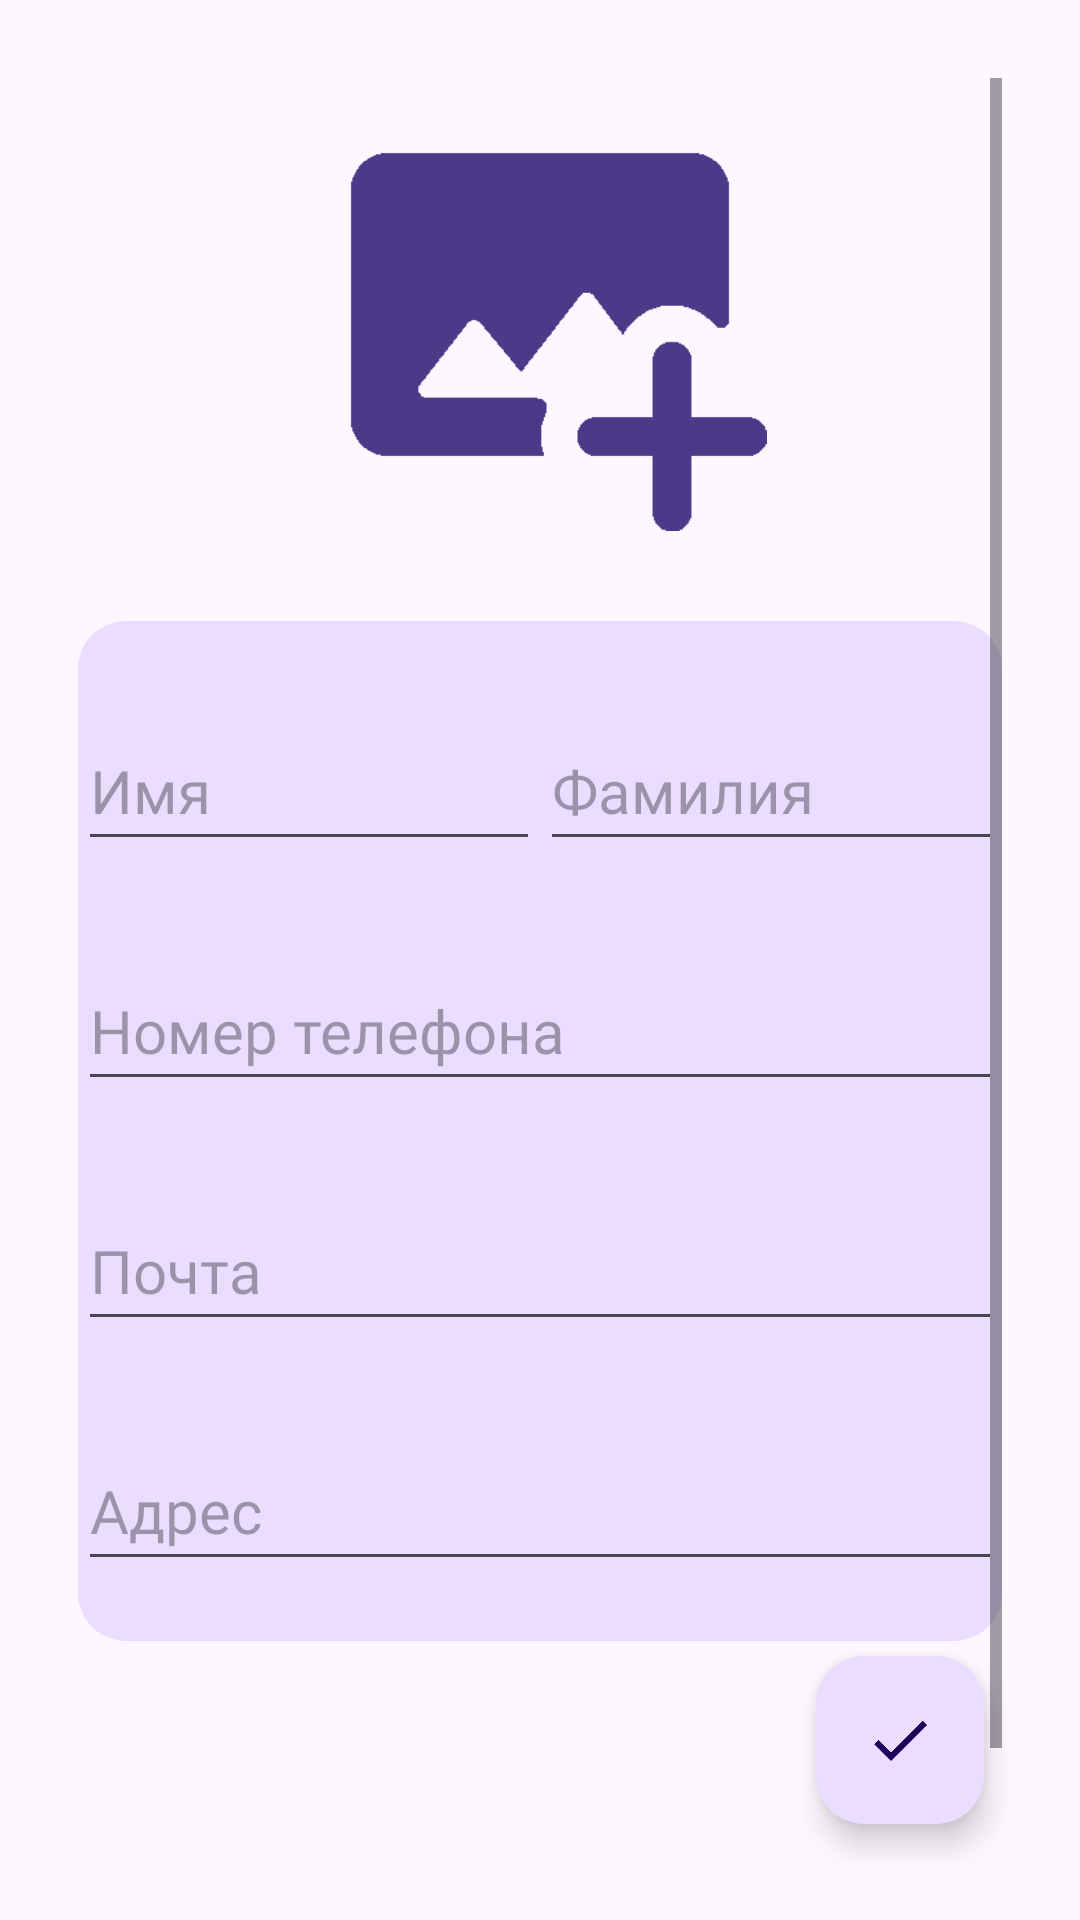

Reconstruct the res/layout file that produces this screen, plus the resources it refers to.
<!-- AndroidManifest.xml: application theme Theme.Contacts -->
<!-- res/layout/fragment_edit_popup.xml -->
<?xml version="1.0" encoding="utf-8"?>
<androidx.constraintlayout.widget.ConstraintLayout
    xmlns:android="http://schemas.android.com/apk/res/android"
    xmlns:app="http://schemas.android.com/apk/res-auto"
    xmlns:tools="http://schemas.android.com/tools"
    android:layout_width="match_parent"
    android:layout_height="match_parent"
    android:padding="16dp"
    tools:context=".EditPopupFragment">

    <ScrollView
        android:id="@+id/scrollView2"
        android:layout_width="match_parent"
        android:layout_height="match_parent"
        android:layout_marginStart="10dp"
        android:layout_marginTop="10dp"
        android:layout_marginEnd="10dp"
        android:layout_marginBottom="10dp"
        app:layout_constraintBottom_toBottomOf="parent"
        app:layout_constraintEnd_toEndOf="parent"
        app:layout_constraintStart_toStartOf="parent"
        app:layout_constraintTop_toTopOf="parent">

        <LinearLayout
            android:id="@+id/linearLayout"
            android:layout_width="match_parent"
            android:layout_height="wrap_content"
            android:orientation="vertical"
            tools:ignore="MissingConstraints">

            <ImageView
                android:id="@+id/avatar"
                android:layout_width="156dp"
                android:layout_height="151dp"
                android:layout_gravity="center"
                android:contentDescription="@string/avatar"
                android:onClick="selectPhoto"
                android:src="@drawable/photo"
                android:tag="0" />

            <LinearLayout
                android:layout_width="match_parent"
                android:layout_height="wrap_content"
                android:layout_marginTop="30dp"
                android:background="@drawable/rounded_background"
                android:orientation="vertical">

                <LinearLayout
                    android:layout_width="match_parent"
                    android:layout_height="wrap_content"
                    android:orientation="horizontal">

                    <EditText
                        android:id="@+id/name"
                        android:layout_width="match_parent"
                        android:layout_height="50dp"
                        android:layout_marginTop="30dp"
                        android:layout_weight="1"
                        android:autofillHints="username"
                        android:fontFamily="@font/ubuntu"
                        android:hint="@string/name1"
                        android:inputType="textCapWords"
                        android:maxLines="1"
                        android:textColor="@color/text"
                        android:textSize="20sp" />

                    <EditText
                        android:id="@+id/surname"
                        android:layout_width="match_parent"
                        android:layout_height="50dp"
                        android:layout_marginTop="30dp"
                        android:layout_weight="1"
                        android:autofillHints="username"
                        android:fontFamily="@font/ubuntu"
                        android:hint="@string/name2"
                        android:inputType="textCapWords"
                        android:maxLines="1"
                        android:textColor="@color/text"
                        android:textSize="20sp" />
                </LinearLayout>

                <EditText
                    android:id="@+id/p_number"
                    android:layout_width="match_parent"
                    android:layout_height="50dp"
                    android:layout_marginTop="30dp"
                    android:autofillHints="phone"
                    android:fontFamily="@font/ubuntu"
                    android:hint="@string/p_number"
                    android:inputType="phone"
                    android:maxLines="1"
                    android:textColor="@color/text"
                    android:textSize="20sp"
                    tools:ignore="TextFields" />

                <EditText
                    android:id="@+id/mail"
                    android:layout_width="match_parent"
                    android:layout_height="50dp"
                    android:layout_marginTop="30dp"
                    android:autofillHints="emailAddress"
                    android:fontFamily="@font/ubuntu"
                    android:hint="@string/mail"
                    android:inputType="textEmailAddress"
                    android:maxLines="1"
                    android:textColor="@color/text"
                    android:textSize="20sp" />

                <EditText
                    android:id="@+id/address"
                    android:layout_width="match_parent"
                    android:layout_height="50dp"
                    android:layout_marginTop="30dp"
                    android:layout_marginBottom="20dp"
                    android:autofillHints="postalAddress"
                    android:fontFamily="@font/ubuntu"
                    android:hint="@string/address"
                    android:inputType="textCapSentences"
                    android:maxLines="1"
                    android:textColor="@color/text"
                    android:textSize="20sp" />

            </LinearLayout>
            <View
                android:layout_width="match_parent"
                android:layout_height="100dp"/>
        </LinearLayout>
    </ScrollView>

    <com.google.android.material.floatingactionbutton.FloatingActionButton
        android:id="@+id/save"
        android:layout_width="wrap_content"
        android:layout_height="wrap_content"
        android:layout_margin="16dp"
        android:src="@drawable/tick"
        app:layout_constraintBottom_toBottomOf="parent"
        app:layout_constraintEnd_toEndOf="parent"
        android:contentDescription="@string/save" />

</androidx.constraintlayout.widget.ConstraintLayout>
<!-- resources referenced by this layout -->
<resources>
  <color name="text">#21005d</color>
  <!-- drawable photo: png bitmap (drawable, 865 bytes) -->
  <!-- drawable rounded_background (drawable) -->
  <?xml version="1.0" encoding="utf-8"?>
  <shape xmlns:android="http://schemas.android.com/apk/res/android">
      <solid android:color="@color/back" />
      <corners android:radius="16dp" />
  </shape>
  <!-- drawable tick: png bitmap (drawable, 1638 bytes) -->
  <string name="address">Адрес</string>
  <string name="avatar">Аватар</string>
  <string name="mail">Почта</string>
  <string name="name1">Имя</string>
  <string name="name2">Фамилия</string>
  <string name="p_number">Номер телефона</string>
  <string name="save">Сохранить</string>
  <style name="Theme.Contacts" parent="Base.Theme.Contacts" />
  <color name="back">#eaddff</color>
  <style name="Base.Theme.Contacts" parent="Theme.Material3.DayNight.NoActionBar">
          
          
      </style>
</resources>
